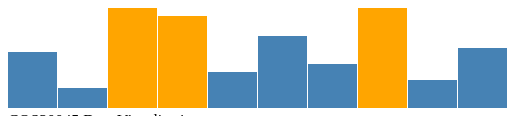
D3 v5 page, settled after 360 driven frames (6 s of simulated time); the page loaded 1 data file(s).


// ── script.js
// Example from Murray

var w = 500;
var h = 100;
var barPadding = 1;

function barChart(wombatSightings) {

    var svg = d3.select("#chart")
        .append("svg")
        .attr("width", w)
        .attr("height", h);

    svg.selectAll("rect")
        .data(wombatSightings)
        .enter()
        .append("rect")
        .attr("x", function(d, i) {
            return i * (w / wombatSightings.length);
        })
        .attr("y", function(d) {
            return h - (d.wombats * 4);
        })
        .attr("width", (w / wombatSightings.length) - barPadding)
        .attr("height", function(d) {
            return d.wombats * 4;
        })
        .attr("fill", function(d) {
            if (d.wombats > 20) {
                return "orange";
            } else {
                return "steelblue";
            }
        });
}

function init() {

    d3.csv("Task_2.7_data.csv").then(function(data) {

        console.log(data);

        barChart(data);

    });

}

window.onload = init;

### data: Task_2.7_data.csv
wombats
14
5
26
23
9
18
11
30
7
15